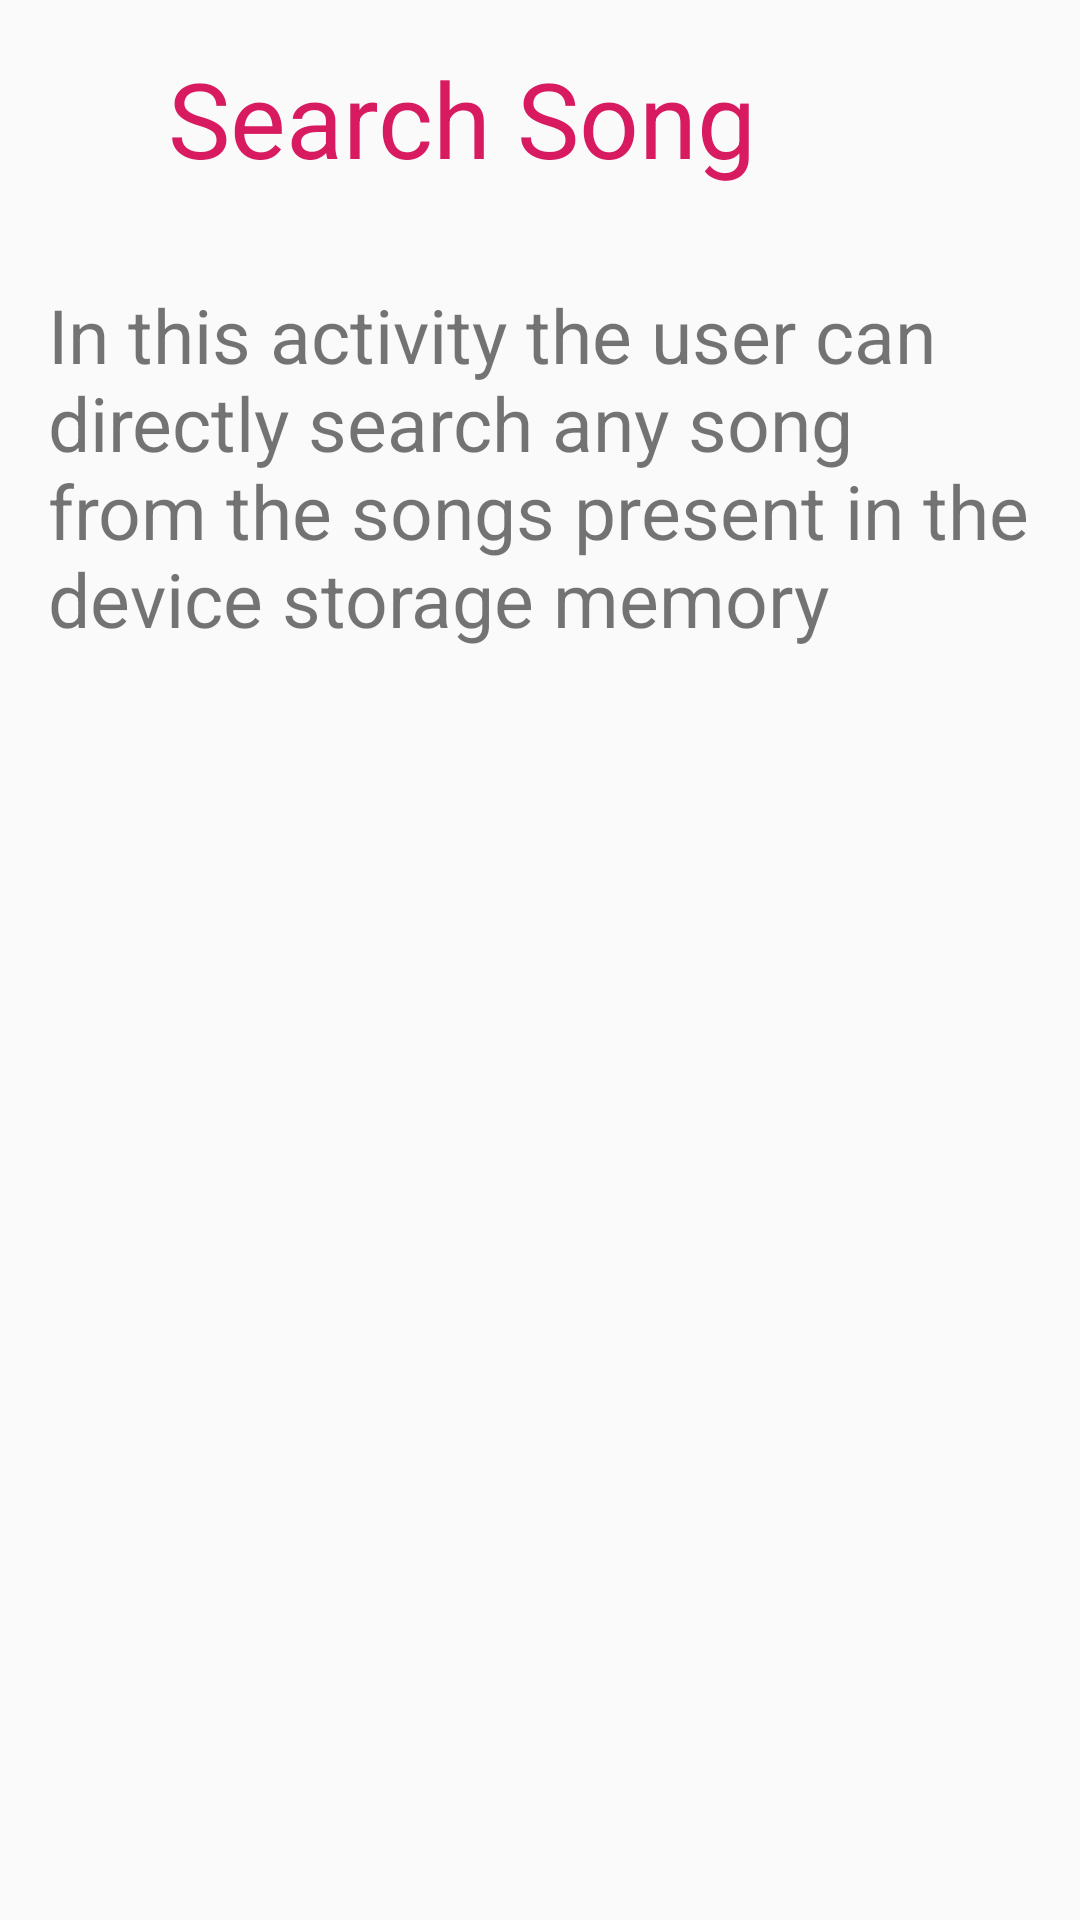

Android layout source for this screen:
<!-- AndroidManifest.xml: application theme AppTheme -->
<!-- res/layout/activity_search_song.xml -->
<?xml version="1.0" encoding="utf-8"?>
<LinearLayout
    xmlns:android="http://schemas.android.com/apk/res/android"
    xmlns:app="http://schemas.android.com/apk/res-auto"
    xmlns:tools="http://schemas.android.com/tools"
    tools:context="com.example.android.mediaplayer.SearchSong"
    android:layout_width="match_parent"
    android:layout_height="match_parent"
    android:orientation="vertical">

        <LinearLayout
            android:layout_width="match_parent"
            android:layout_height="wrap_content"
            android:orientation="horizontal">

            <ImageView
                android:layout_marginTop="20dp"
                android:id="@+id/searchBackButton"
                android:layout_width="40dp"
                android:layout_height="40dp"
                android:src="@drawable/back_arrow" />

            <TextView
                android:layout_width="wrap_content"
                android:layout_height="wrap_content"
                android:text="Search Song"
                android:padding="16dp"
                android:textSize="35sp"
                android:textColor="#D81B60"/>

        </LinearLayout>

        <TextView
            android:layout_width="wrap_content"
            android:layout_height="wrap_content"
            android:text="@string/search_description"
            android:padding="16dp"
            android:textSize="25sp"/>

</LinearLayout>
<!-- resources referenced by this layout -->
<resources>
  <string name="search_description">In this activity the user can directly search any song from the songs present in the device storage memory</string>
  <style name="AppTheme" parent="Theme.AppCompat.Light.DarkActionBar">
          
          <item name="colorPrimary">#E91E63</item>
          <item name="colorPrimaryDark">#C2185B</item>
          <item name="colorAccent">#D81B60</item>
      </style>
</resources>
